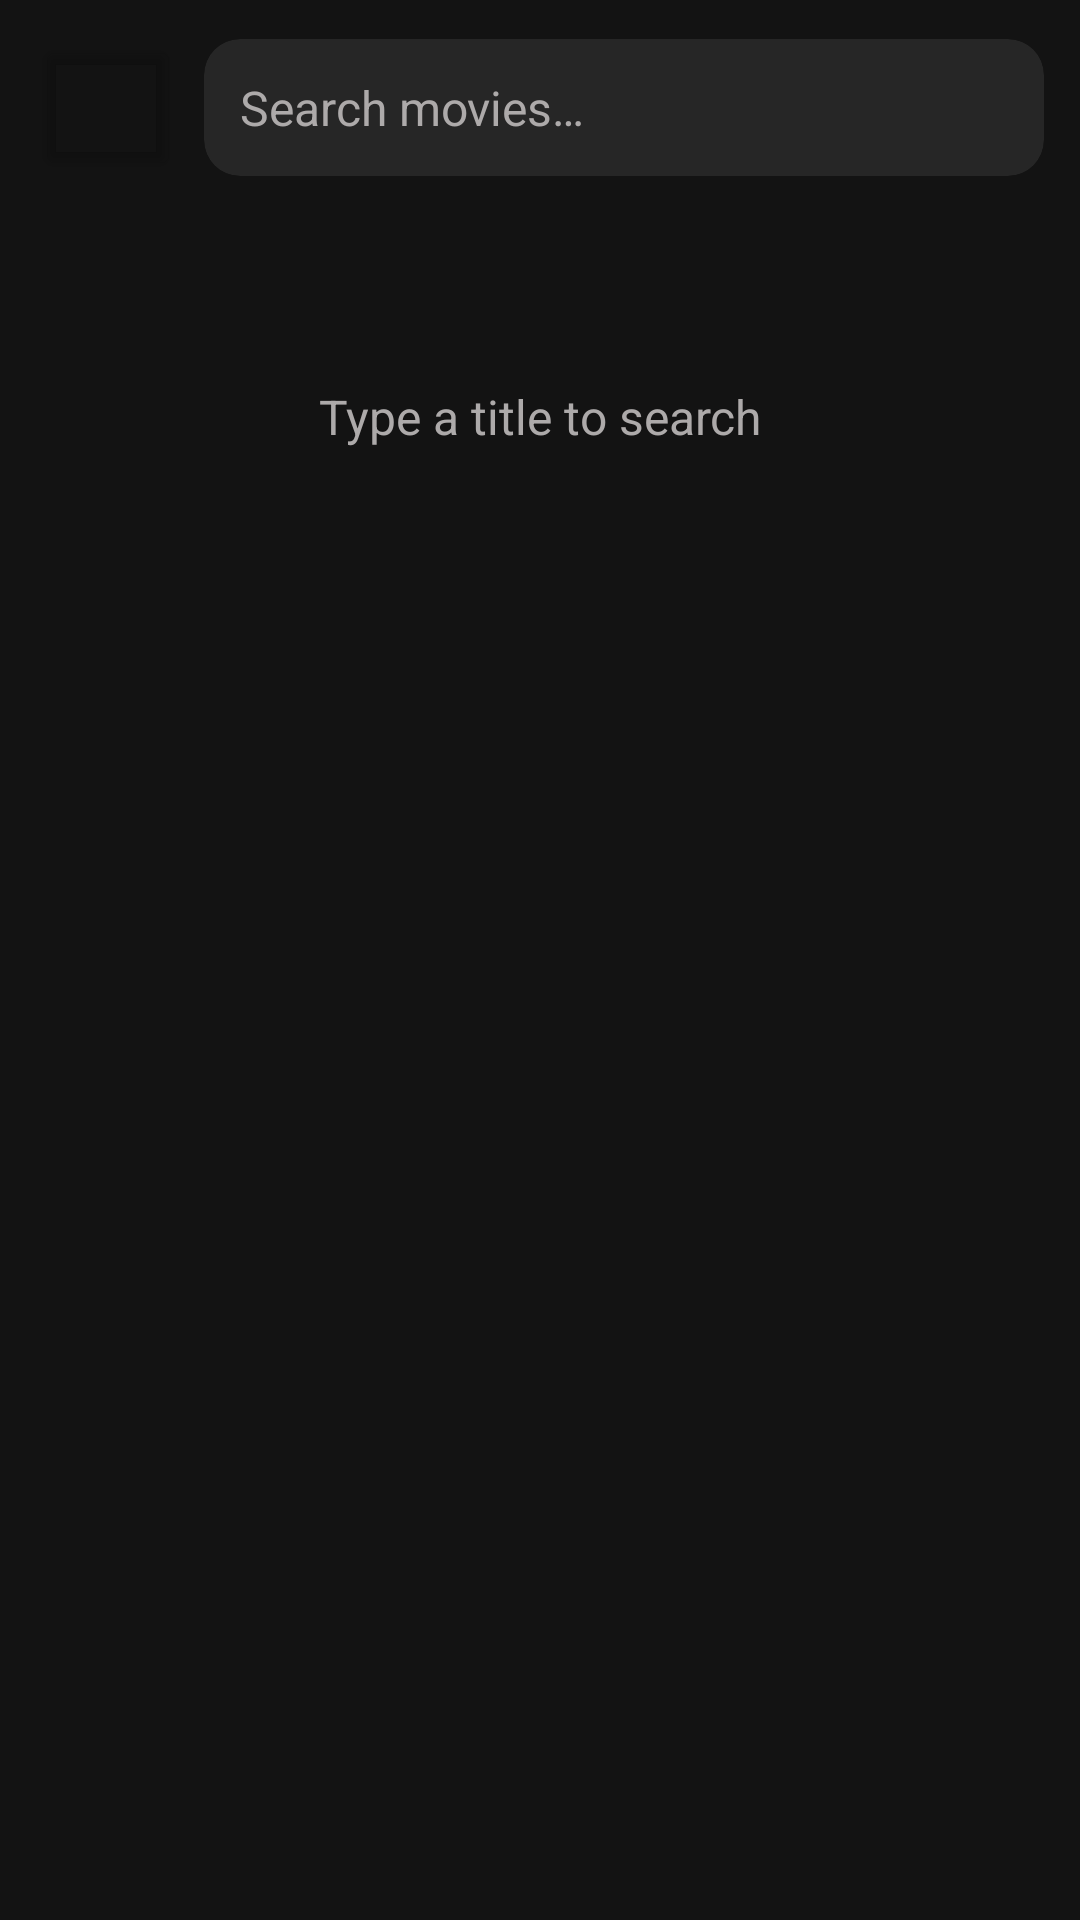

Android layout source for this screen:
<!-- AndroidManifest.xml: application theme Theme.Parcial1amacn4adebandi_juan -->
<!-- res/layout/activity_search.xml -->
<?xml version="1.0" encoding="utf-8"?>
<androidx.constraintlayout.widget.ConstraintLayout xmlns:android="http://schemas.android.com/apk/res/android"
    xmlns:app="http://schemas.android.com/apk/res-auto"
    android:id="@+id/search_root"
    android:layout_width="match_parent"
    android:layout_height="match_parent"
    android:background="@color/bg_surface"
    android:fitsSystemWindows="true">

    <LinearLayout
        android:id="@+id/search_topBar"
        android:layout_width="match_parent"
        android:layout_height="wrap_content"
        android:gravity="center_vertical"
        android:orientation="horizontal"
        android:padding="@dimen/spacing_3"
        app:layout_constraintEnd_toEndOf="parent"
        app:layout_constraintStart_toStartOf="parent"
        app:layout_constraintTop_toTopOf="parent">

        <Button
            android:id="@+id/search_BtnBack"
            android:layout_width="@dimen/icon_xl"
            android:layout_height="@dimen/icon_xl"
            android:insetTop="0dp"
            android:insetBottom="0dp"
            app:backgroundTint="@android:color/transparent"
            app:cornerRadius="@dimen/radius_full"
            app:icon="@drawable/ic_arrow_back"
            app:iconGravity="textStart"
            app:iconPadding="0dp"
            app:iconTint="@color/text_title" />

        <com.google.android.material.card.MaterialCardView
            android:layout_width="@dimen/size_0"
            android:layout_height="wrap_content"
            android:layout_weight="1"
            android:layout_marginStart="@dimen/spacing_2"
            app:cardBackgroundColor="@color/bg_navbar"
            app:cardCornerRadius="@dimen/radius_xl"
            app:strokeWidth="0dp">

            <LinearLayout
                android:layout_width="match_parent"
                android:layout_height="wrap_content"
                android:gravity="center_vertical"
                android:orientation="horizontal"
                android:paddingHorizontal="@dimen/spacing_3">

                <EditText
                    android:id="@+id/search_Input"
                    android:layout_width="0dp"
                    android:layout_height="wrap_content"
                    android:layout_weight="1"
                    android:background="@android:color/transparent"
                    android:hint="@string/search_hint"
                    android:imeOptions="actionSearch"
                    android:inputType="text"
                    android:maxLines="1"
                    android:paddingVertical="@dimen/spacing_3"
                    android:textColor="@color/text_title"
                    android:textColorHint="@color/text_primary"
                    android:textSize="@dimen/text_base" />

                <ImageView
                    android:id="@+id/search_BtnClear"
                    android:layout_width="@dimen/icon_base"
                    android:layout_height="@dimen/icon_base"
                    android:src="@drawable/ic_clear"
                    app:tint="@color/icon_default"
                    android:visibility="gone"
                    android:focusable="true"
                    android:clickable="true"
                    android:background="?android:attr/selectableItemBackgroundBorderless"
                    android:contentDescription="Clear search" />
            </LinearLayout>
        </com.google.android.material.card.MaterialCardView>
    </LinearLayout>

    <TextView
        android:id="@+id/search_Message"
        android:layout_width="match_parent"
        android:layout_height="wrap_content"
        android:layout_marginTop="@dimen/spacing_10"
        android:gravity="center"
        android:padding="@dimen/spacing_4"
        android:text="@string/search_prompt"
        android:textColor="@color/text_primary"
        android:textSize="@dimen/text_base"
        app:layout_constraintEnd_toEndOf="parent"
        app:layout_constraintStart_toStartOf="parent"
        app:layout_constraintTop_toBottomOf="@id/search_topBar" />

    <ProgressBar
        android:id="@+id/search_Progress"
        android:layout_width="wrap_content"
        android:layout_height="wrap_content"
        android:visibility="gone"
        app:layout_constraintEnd_toEndOf="parent"
        app:layout_constraintStart_toStartOf="parent"
        app:layout_constraintTop_toBottomOf="@id/search_topBar"
        android:layout_marginTop="@dimen/spacing_10" />

    <ScrollView
        android:id="@+id/search_Scroll"
        android:layout_width="match_parent"
        android:layout_height="@dimen/size_0"
        android:scrollbars="none"
        android:clipToPadding="false"
        android:paddingHorizontal="@dimen/spacing_4"
        android:paddingTop="@dimen/spacing_4"
        app:layout_constraintBottom_toBottomOf="parent"
        app:layout_constraintTop_toBottomOf="@id/search_topBar">

        <LinearLayout
            android:id="@+id/search_ResultsContainer"
            android:layout_width="match_parent"
            android:layout_height="wrap_content"
            android:orientation="vertical" />
    </ScrollView>

</androidx.constraintlayout.widget.ConstraintLayout>
<!-- resources referenced by this layout -->
<resources>
  <color name="bg_navbar">#262626</color>
  <color name="bg_surface">#131313</color>
  <color name="icon_default">#ADAAAA</color>
  <color name="text_primary">#ADAAAA</color>
  <color name="text_title">#FFFFFF</color>
  <dimen name="icon_base">25dp</dimen>
  <dimen name="icon_xl">48dp</dimen>
  <dimen name="radius_full">9999dp</dimen>
  <dimen name="radius_xl">12dp</dimen>
  <dimen name="size_0">0dp</dimen>
  <dimen name="spacing_10">40dp</dimen>
  <dimen name="spacing_2">8dp</dimen>
  <dimen name="spacing_3">12dp</dimen>
  <dimen name="spacing_4">16dp</dimen>
  <dimen name="text_base">16sp</dimen>
  <string name="search_hint">Search movies…</string>
  <string name="search_prompt">Type a title to search</string>
  <style name="Theme.Parcial1amacn4adebandi_juan" parent="Base.Theme.Parcial1amacn4adebandi_juan" />
  <style name="Base.Theme.Parcial1amacn4adebandi_juan" parent="Theme.Material3.DayNight.NoActionBar">
          
          
      </style>
</resources>
